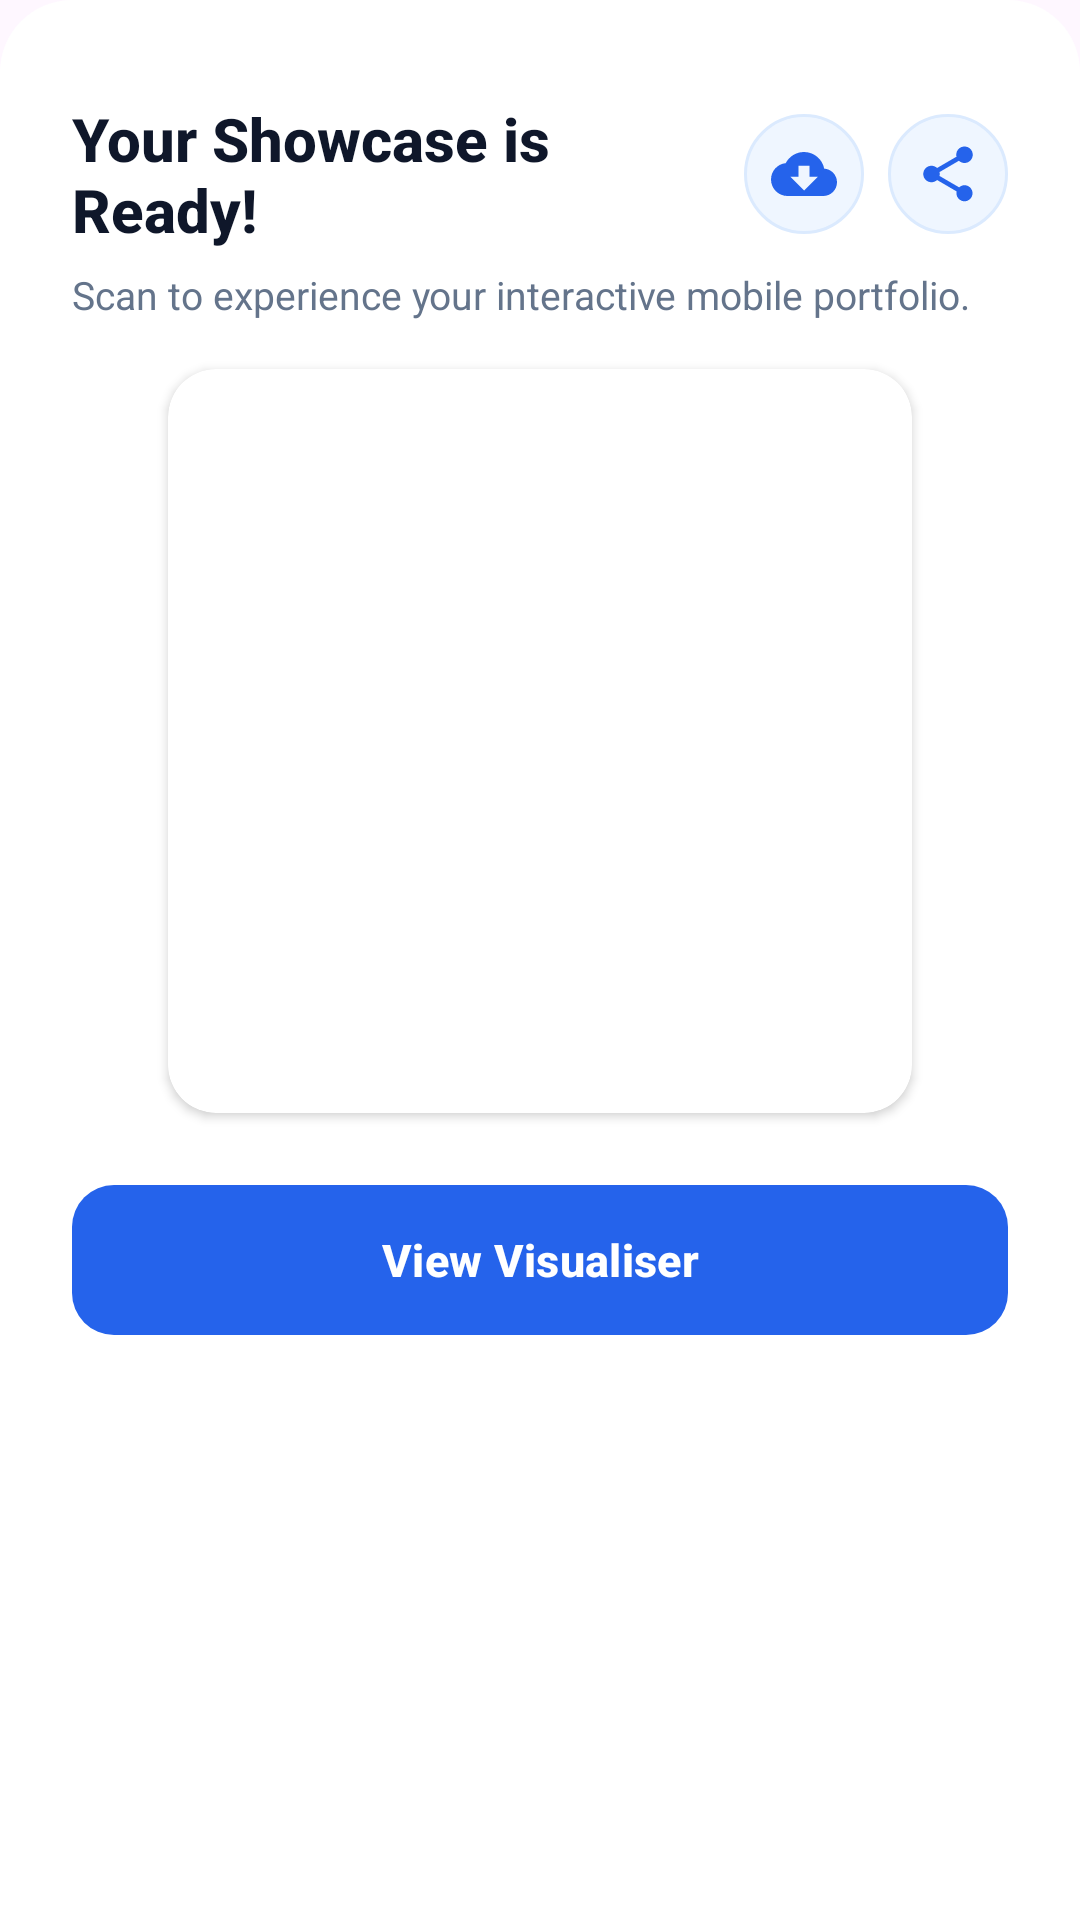

This screen was rendered from an Android layout file. Write that file and the resources it references.
<!-- AndroidManifest.xml: application theme Theme.MyApplication -->
<!-- res/layout/dialog_showcase_qr.xml -->
<?xml version="1.0" encoding="utf-8"?>
<LinearLayout xmlns:android="http://schemas.android.com/apk/res/android"
    xmlns:app="http://schemas.android.com/apk/res-auto"
    android:layout_width="match_parent"
    android:layout_height="wrap_content"
    android:background="@drawable/bg_bottom_sheet"
    android:orientation="vertical"
    android:paddingStart="24dp"
    android:paddingTop="12dp"
    android:paddingEnd="24dp"
    android:paddingBottom="24dp">

    
    <View
        android:id="@+id/view_drag_handle"
        android:layout_width="40dp"
        android:layout_height="4.5dp"
        android:layout_gravity="center_horizontal"
        android:layout_marginBottom="16dp"
        android:background="@drawable/bg_bottom_sheet_drag_handle" />

    
    <RelativeLayout
        android:layout_width="match_parent"
        android:layout_height="wrap_content">

        
        <TextView
            android:id="@+id/tv_qr_title"
            android:layout_width="match_parent"
            android:layout_height="wrap_content"
            android:layout_alignParentStart="true"
            android:layout_centerVertical="true"
            android:layout_toStartOf="@id/layout_top_actions"
            android:fontFamily="sans-serif-medium"
            android:paddingEnd="12dp"
            android:text="@string/title_showcase_ready"
            android:textColor="@color/app_text_primary"
            android:textSize="20sp"
            android:textStyle="bold" />

        
        <LinearLayout
            android:id="@+id/layout_top_actions"
            android:layout_width="wrap_content"
            android:layout_height="wrap_content"
            android:layout_alignParentEnd="true"
            android:layout_centerVertical="true"
            android:gravity="center_vertical"
            android:orientation="horizontal">

            
            <ImageButton
                android:id="@+id/btn_action_save_qr"
                android:layout_width="40dp"
                android:layout_height="40dp"
                android:background="@drawable/bg_icon_button_circle"
                android:contentDescription="@string/cd_save_qr"
                android:padding="9dp"
                android:scaleType="fitCenter"
                android:src="@drawable/ic_save"
                app:tint="@color/app_primary" />

            
            <ImageButton
                android:id="@+id/btn_action_share_qr"
                android:layout_width="40dp"
                android:layout_height="40dp"
                android:layout_marginStart="8dp"
                android:background="@drawable/bg_icon_button_circle"
                android:contentDescription="@string/cd_share_qr"
                android:padding="9dp"
                android:scaleType="fitCenter"
                android:src="@drawable/ic_share"
                app:tint="@color/app_primary" />
        </LinearLayout>
    </RelativeLayout>

    
    <TextView
        android:id="@+id/tv_qr_subtitle"
        android:layout_width="match_parent"
        android:layout_height="wrap_content"
        android:layout_marginTop="6dp"
        android:fontFamily="sans-serif"
        android:text="@string/subtitle_showcase_ready"
        android:textColor="@color/app_text_muted"
        android:textSize="13sp" />

    
    <androidx.cardview.widget.CardView
        android:id="@+id/card_qr_container"
        android:layout_width="wrap_content"
        android:layout_height="wrap_content"
        android:layout_gravity="center_horizontal"
        android:layout_marginTop="16dp"
        android:layout_marginBottom="16dp"
        app:cardBackgroundColor="#FFFFFF"
        app:cardCornerRadius="16dp"
        app:cardElevation="2dp"
        app:cardPreventCornerOverlap="true">

        <ImageView
            android:id="@+id/iv_qr_code"
            android:layout_width="220dp"
            android:layout_height="220dp"
            android:layout_margin="14dp"
            android:contentDescription="@string/cd_qr_code"
            android:scaleType="fitCenter" />
    </androidx.cardview.widget.CardView>

    
    <com.google.android.material.button.MaterialButton
        android:id="@+id/btn_qr_view_visualiser"
        android:layout_width="match_parent"
        android:layout_height="50dp"
        android:layout_marginTop="8dp"
        android:minHeight="48dp"
        android:background="@drawable/bg_button_primary"
        app:backgroundTint="@null"
        app:icon="@drawable/ic_arrow_forward"
        app:iconGravity="textEnd"
        app:iconPadding="8dp"
        app:iconTint="@android:color/white"
        android:fontFamily="sans-serif-medium"
        android:text="@string/btn_view_visualiser"
        android:textAllCaps="false"
        android:textColor="#FFFFFF"
        android:textSize="15sp"
        android:textStyle="bold" />

</LinearLayout>
<!-- resources referenced by this layout -->
<resources>
  <color name="app_primary">#2563EB</color>
  <color name="app_text_muted">#64748B</color>
  <color name="app_text_primary">#0F172A</color>
  <!-- drawable bg_bottom_sheet (drawable) -->
  <?xml version="1.0" encoding="utf-8"?>
  <shape xmlns:android="http://schemas.android.com/apk/res/android"
      android:shape="rectangle">
      <corners
          android:topLeftRadius="24dp"
          android:topRightRadius="24dp"
          android:bottomLeftRadius="0dp"
          android:bottomRightRadius="0dp" />
      <solid android:color="@color/app_surface" />
  </shape>
  <!-- drawable bg_button_primary (drawable) -->
  <?xml version="1.0" encoding="utf-8"?>
  <ripple xmlns:android="http://schemas.android.com/apk/res/android"
      android:color="#40FFFFFF">
      <item>
          <shape android:shape="rectangle">
              <corners android:radius="14dp" />
              <solid android:color="@color/app_primary" />
          </shape>
      </item>
      <item android:id="@android:id/mask">
          <shape android:shape="rectangle">
              <corners android:radius="14dp" />
              <solid android:color="@android:color/white" />
          </shape>
      </item>
  </ripple>
  <!-- drawable ic_save (drawable) -->
  <vector xmlns:android="http://schemas.android.com/apk/res/android"
      android:width="24dp"
      android:height="24dp"
      android:viewportWidth="24"
      android:viewportHeight="24">
      <path
          android:fillColor="@color/app_primary"
          android:pathData="M19.35,10.04C18.67,6.59 15.64,4 12,4 9.11,4 6.6,5.64 5.35,8.04 2.34,8.36 0,10.91 0,14c0,3.31 2.69,6 6,6h13c2.76,0 5,-2.24 5,-5 0,-2.64 -2.05,-4.78 -4.65,-4.96zM17,13l-5,5 -5,-5h3V9h4v4h3z"/>
  </vector>
  <string name="btn_view_visualiser">View Visualiser</string>
  <string name="cd_qr_code">Showcase QR Code</string>
  <string name="cd_save_qr">Save QR to Gallery</string>
  <string name="cd_share_qr">Share QR Code</string>
  <string name="subtitle_showcase_ready">Scan to experience your interactive mobile portfolio.</string>
  <string name="title_showcase_ready">Your Showcase is Ready!</string>
  <color name="app_surface">#FFFFFF</color>
  <color name="app_primary_container">#1A2563EB</color>
  <color name="chip_bg_color">#F0F4F8</color>
  <color name="chip_text_color">#0F172A</color>
  <color name="chip_stroke_color">#CBD5E1</color>
  <color name="app_border">#1E000000</color>
  <color name="app_background">#F4F5F7</color>
  <style name="Widget.App.SkillChip" parent="Widget.Material3.Chip.Assist">
          <item name="chipBackgroundColor">@color/chip_bg_color</item>
          <item name="chipStrokeColor">@color/chip_stroke_color</item>
          <item name="chipStrokeWidth">1dp</item>
          <item name="chipCornerRadius">8dp</item>
          <item name="android:textColor">@color/chip_text_color</item>
          <item name="closeIconTint">@color/chip_close_icon_tint</item>
      </style>
  <style name="AppBottomSheetDialogTheme" parent="Theme.Material3.DayNight.BottomSheetDialog">
          <item name="colorSurfaceContainerLow">@color/app_surface</item>
          <item name="bottomSheetStyle">@style/AppModalBottomSheet</item>
      </style>
  <color name="chip_close_icon_tint">#64748B</color>
  <style name="AppModalBottomSheet" parent="Widget.Material3.BottomSheet.Modal">
          <item name="backgroundTint">@color/app_surface</item>
      </style>
  <style name="ShapeAppearance.App.Dialog" parent="ShapeAppearance.Material3.Corner.ExtraLarge">
          <item name="cornerSize">20dp</item>
      </style>
</resources>
